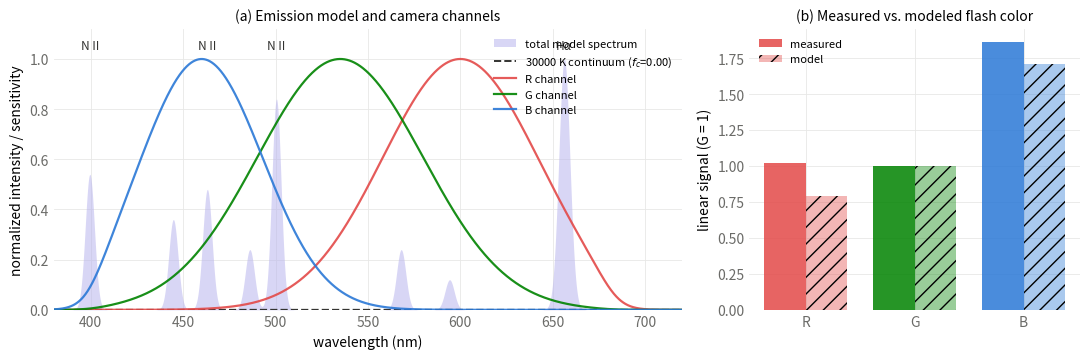

Source code (Python):
"""Colorimetric closure test: lightning emission model -> camera RGB.

Model: Planck continuum at T_chan plus Gaussian emission lines (N II, H Balmer),
relative line energies from slitless-spectra literature (Orville 1968; Orville &
Henderson 1984). Push through approximate Bayer channel sensitivities with an
IR-cut edge, apply white-balance gains that neutralize a 5600 K blackbody
(skyshot.sh locks daylight WB), compare to the baseline-subtracted, sRGB-
linearized measured flash color. Free parameters: continuum energy fraction f_c
(0..1) and IR-cut edge lambda_cut. Grid-search chi^2 on the two color ratios.
"""
import numpy as np
import matplotlib
matplotlib.use('Agg')
import matplotlib.pyplot as plt

h, c, kB = 6.626e-34, 2.998e8, 1.381e-23
lam = np.linspace(380e-9, 720e-9, 2000)
nm = lam * 1e9

def planck(lam, T):
    x = h * c / (lam * kB * T)
    return (2 * h * c**2 / lam**5) / np.expm1(x)

T_CHAN = 30000.0   # return-stroke peak channel temperature (Orville 1968)
T_WB   = 5600.0    # white-balance reference illuminant

# visible emission lines: (nm, relative energy, sigma_nm)
# N II multiplets + H Balmer; relative energies follow the ordering in
# Orville & Henderson (1984) slitless spectral irradiance (375-880 nm):
# Halpha strongest; N II 500.5 strong; blue N II cluster collectively strong.
LINES = [
    (399.5, 0.45, 2.5),   # N II
    (444.7, 0.30, 2.5),   # N II
    (463.1, 0.40, 2.5),   # N II 463.0/464.3 blend
    (486.1, 0.20, 2.5),   # H beta
    (500.5, 0.70, 2.5),   # N II (strong)
    (568.0, 0.20, 2.5),   # N II
    (594.2, 0.10, 2.5),   # N II
    (656.3, 1.00, 3.0),   # H alpha (strongest visible line)
]

def line_spectrum(lam):
    s = np.zeros_like(lam)
    for lc, amp, sig in LINES:
        s += amp * np.exp(-0.5 * ((lam * 1e9 - lc) / sig) ** 2) / sig
    return s

def sigmoid(x):
    return 1 / (1 + np.exp(-x))

def channels(lam, lam_cut):
    """Approximate Bayer RGB sensitivities (Gaussians, Jiang et al. 2013 family)
    x an IR-cut long-pass edge on all channels."""
    nm_ = lam * 1e9
    B = np.exp(-0.5 * ((nm_ - 460) / 33) ** 2)
    G = np.exp(-0.5 * ((nm_ - 535) / 45) ** 2)
    R = np.exp(-0.5 * ((nm_ - 600) / 42) ** 2)
    cut = sigmoid((lam_cut - nm_) / 6.0)       # transmission ~1 below the edge
    blue_cut = sigmoid((nm_ - 400) / 6.0)      # UV edge
    return [ch * cut * blue_cut for ch in (R, G, B)]

def cam_rgb(spec, lam, lam_cut):
    chans = channels(lam, lam_cut)
    raw = np.array([np.trapezoid(spec * ch, lam) for ch in chans])
    wb_raw = np.array([np.trapezoid(planck(lam, T_WB) * ch, lam) for ch in chans])
    return raw / wb_raw          # WB gains: 5600 K blackbody -> (1,1,1)

# ---- measurement: sky band means, sRGB-decoded, baseline-subtracted ----
def srgb_lin(v):
    v = np.asarray(v) / 255.0
    return np.where(v <= 0.04045, v / 12.92, ((v + 0.055) / 1.055) ** 2.4)

flash_lin = srgb_lin([172, 170, 223])
base_lin = srgb_lin([21.9, 18.6, 7.0])
meas = flash_lin - base_lin
meas_ratios = np.array([meas[0] / meas[1], meas[2] / meas[1]])   # R/G, B/G
print(f"measured linear flash-only RGB: {meas.round(4)}  R/G={meas_ratios[0]:.3f} B/G={meas_ratios[1]:.3f}")

# ---- fit f_c (continuum energy fraction) and lam_cut ----
cont = planck(lam, T_CHAN)
cont /= np.trapezoid(cont, lam)
lines = line_spectrum(lam)
lines /= np.trapezoid(lines, lam)

best = None
for f_c in np.linspace(0.0, 1.0, 201):
    spec = f_c * cont + (1 - f_c) * lines
    for lam_cut in np.arange(640, 701, 2.0):
        rgb = cam_rgb(spec, lam, lam_cut)
        ratios = np.array([rgb[0] / rgb[1], rgb[2] / rgb[1]])
        chi2 = np.sum((np.log(ratios) - np.log(meas_ratios)) ** 2)
        if best is None or chi2 < best[0]:
            best = (chi2, f_c, lam_cut, rgb, ratios)

chi2, f_c, lam_cut, rgb, ratios = best
print(f"best fit: f_c={f_c:.2f}, lam_cut={lam_cut:.0f} nm, chi2={chi2:.5f}")
print(f"model R/G={ratios[0]:.3f} B/G={ratios[1]:.3f}   (meas {meas_ratios[0]:.3f} {meas_ratios[1]:.3f})")

# continuum-only and lines-only predictions for the paper's comparison
for tag, f in (("continuum-only", 1.0), ("lines-only", 0.0)):
    r = cam_rgb(f * cont + (1 - f) * lines, lam, lam_cut)
    print(f"{tag}: R/G={r[0]/r[1]:.3f} B/G={r[2]/r[1]:.3f}")

# what hexes do model and measurement imply (scaled so G matches flash G)?
def lin_srgb(v):
    v = np.clip(v, 0, 1)
    return np.where(v <= 0.0031308, 12.92 * v, 1.055 * v ** (1 / 2.4) - 0.055)

scale = meas[1] / (rgb[1] / 1.0)
model_lin = rgb * scale + base_lin
model_hex = (255 * lin_srgb(model_lin)).round().astype(int)
print(f"model sky hex (incl. baseline): #{model_hex[0]:02x}{model_hex[1]:02x}{model_hex[2]:02x}  vs measured #acaadf-ish (172,170,223)")

# ---- figure: spectrum + channel sensitivities + RGB bars ----
INK, MUTED, GRID, SURF = '#333331', '#6b6b68', '#e8e8e6', '#ffffff'
fig, (ax1, ax2) = plt.subplots(1, 2, figsize=(11, 3.7), facecolor=SURF,
                               gridspec_kw={'width_ratios': [1.9, 1]})
spec = f_c * cont + (1 - f_c) * lines
spec_n = spec / spec.max()
cont_n = f_c * cont / spec.max()
ax1.fill_between(nm, spec_n, color='#b9b5ed', alpha=0.55, lw=0, label='total model spectrum')
ax1.plot(nm, cont_n, color=INK, lw=1.4, ls='--', label=f'{T_CHAN:.0f} K continuum ($f_c$={f_c:.2f})')
Rz, Gz, Bz = channels(lam, lam_cut)
for ch, col, lab in ((Rz, '#e34948', 'R channel'), (Gz, '#008300', 'G channel'), (Bz, '#2a78d6', 'B channel')):
    ax1.plot(nm, ch, color=col, lw=1.6, alpha=0.9, label=lab)
for lc, amp, sig in LINES:
    if amp >= 0.4:
        ax1.annotate({399.5: 'N II', 463.1: 'N II', 500.5: 'N II', 656.3: r'H$\alpha$'}.get(lc, ''),
                     (lc, min(1.0, ((1-f_c)*amp/sig/ (spec.max()/ (1/ np.trapezoid(line_spectrum(lam), lam) if False else 1)) ) )),
                     xytext=(lc, 1.04), ha='center', fontsize=8.5, color=INK)
ax1.set_xlim(380, 720); ax1.set_ylim(0, 1.12)
ax1.set_xlabel('wavelength (nm)'); ax1.set_ylabel('normalized intensity / sensitivity')
ax1.legend(frameon=False, fontsize=8, loc='upper right')
ax1.set_title('(a) Emission model and camera channels', fontsize=10)

x = np.arange(3); wdt = 0.38
ax2.bar(x - wdt/2, meas / meas[1], wdt, color=['#e34948', '#008300', '#2a78d6'], alpha=0.85, label='measured')
ax2.bar(x + wdt/2, rgb / rgb[1], wdt, color=['#e34948', '#008300', '#2a78d6'], alpha=0.4,
        hatch='//', label='model')
ax2.set_xticks(x, ['R', 'G', 'B']); ax2.set_ylabel('linear signal (G = 1)')
ax2.legend(frameon=False, fontsize=8)
ax2.set_title('(b) Measured vs. modeled flash color', fontsize=10)
for ax in (ax1, ax2):
    ax.grid(color=GRID, lw=0.6); ax.set_axisbelow(True)
    for s in ax.spines.values(): s.set_visible(False)
    ax.tick_params(colors=MUTED, length=0)
fig.tight_layout()
fig.savefig('fig_spectrum.pdf', facecolor=SURF)
print('figure saved')
